Image classification data set "GAN-Autoencoder" (vandanamonappa07/GAN-Autoencoder on GitHub). Class labels (5): non-tumor, non-viable tumor, tumor, viable, viable non-viable.

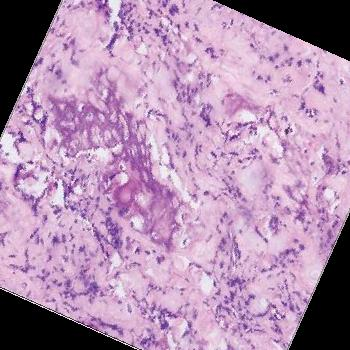
Label: tumor

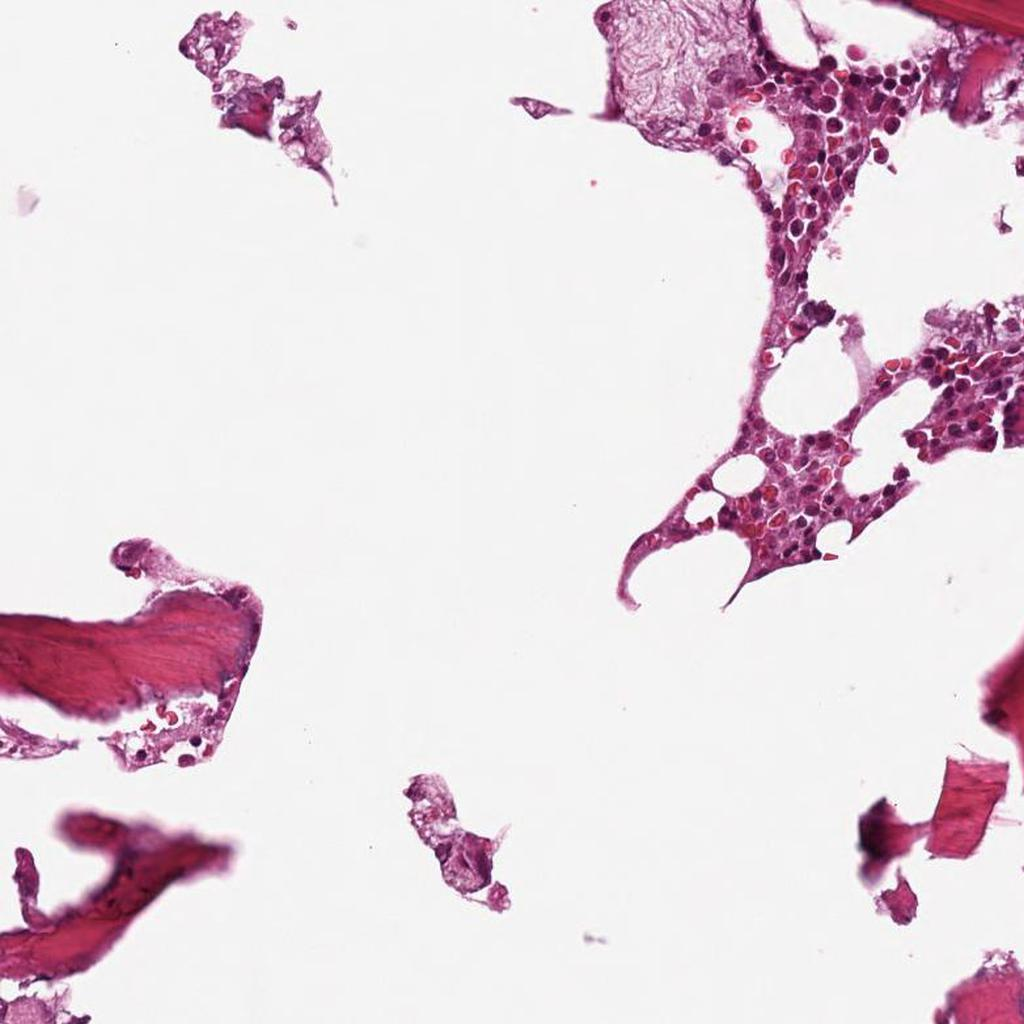
Label: non-tumor

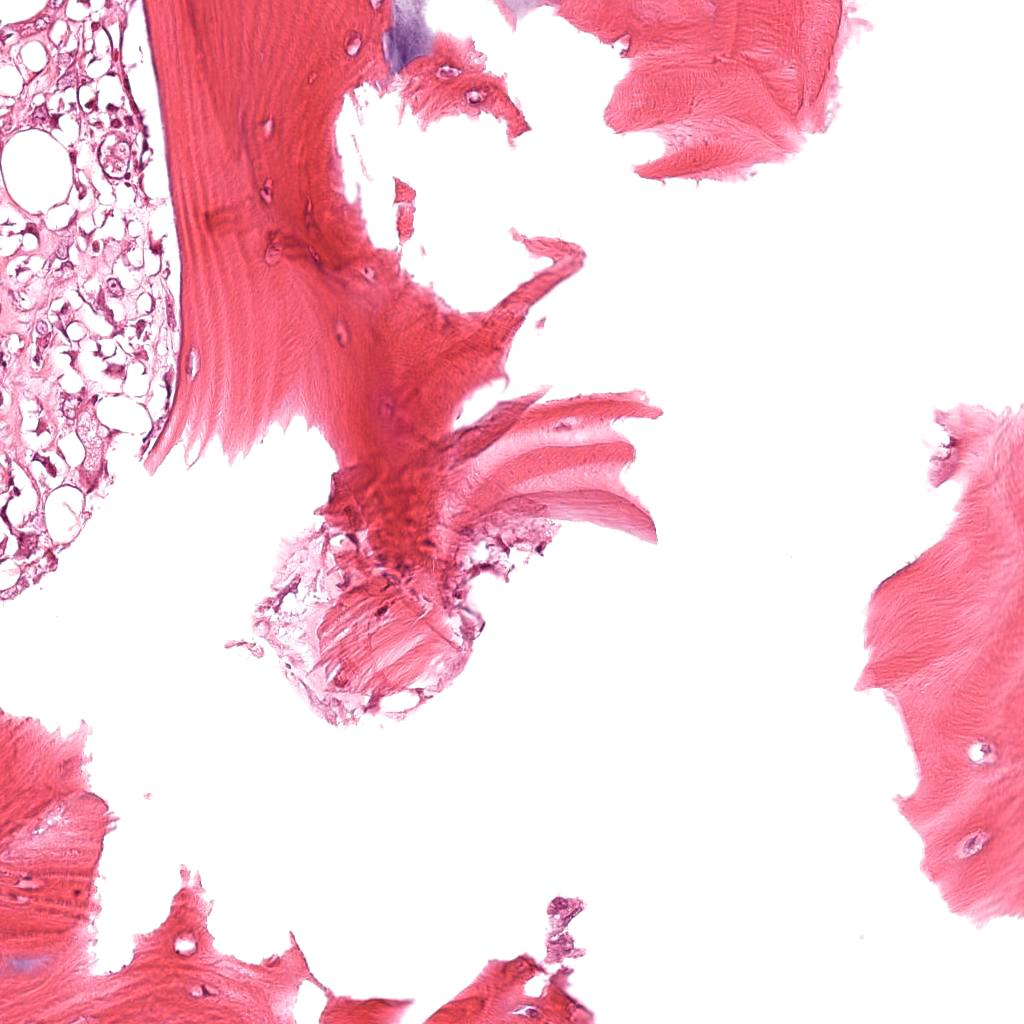
Label: non-tumor

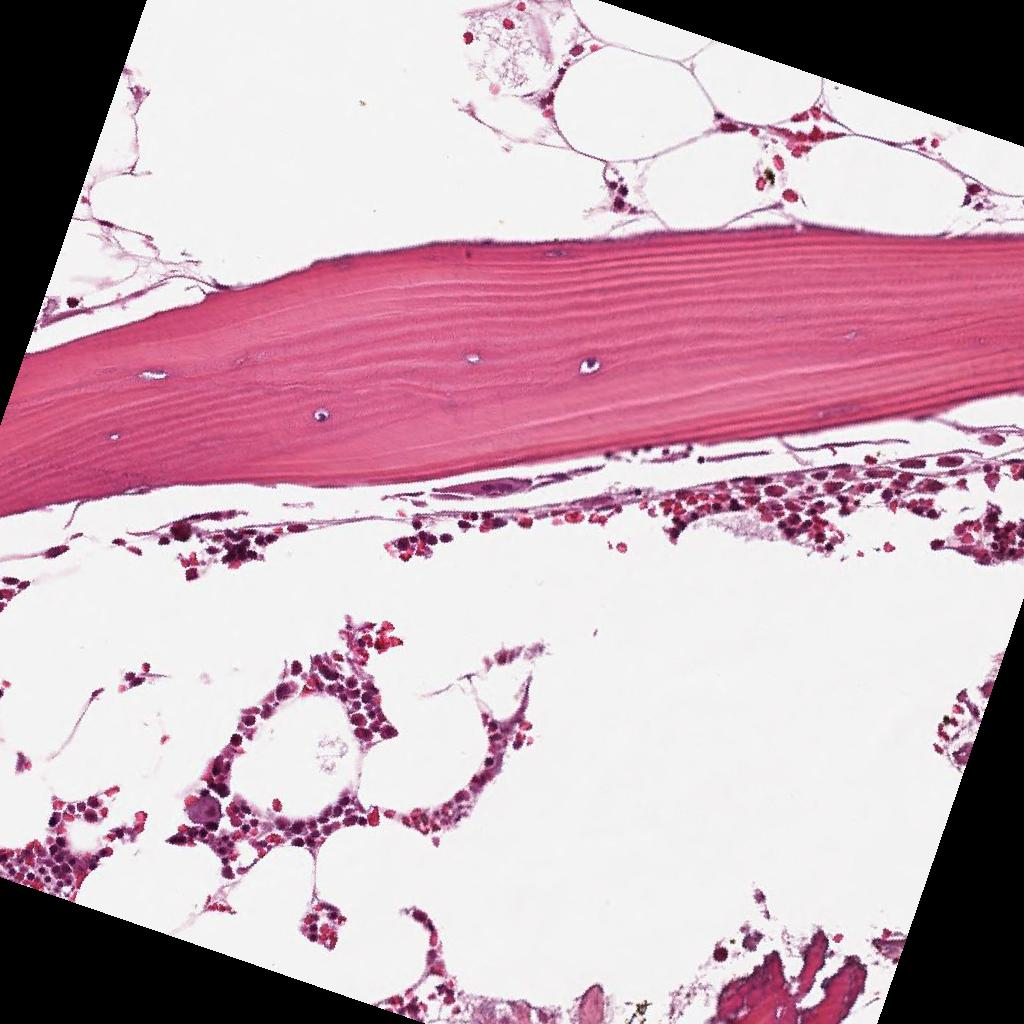
Label: non-tumor

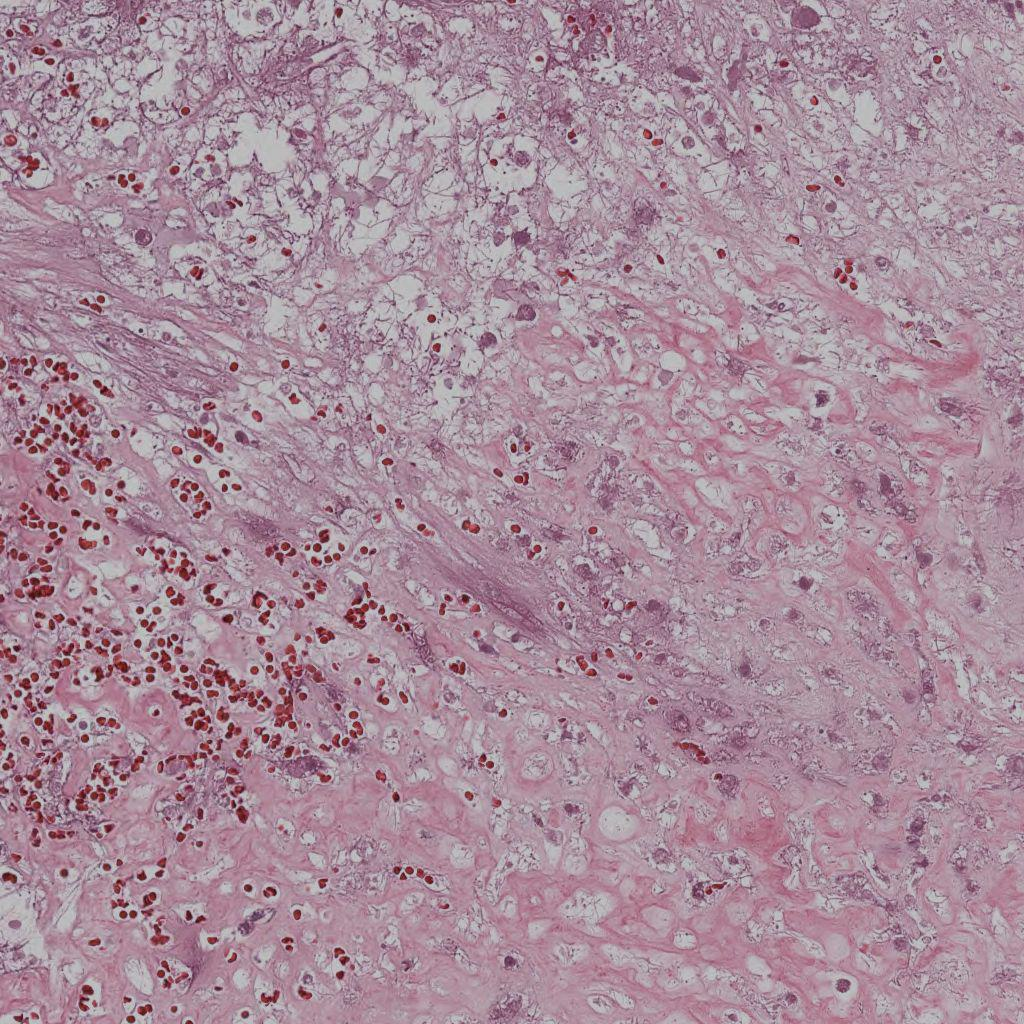
Label: non-viable tumor

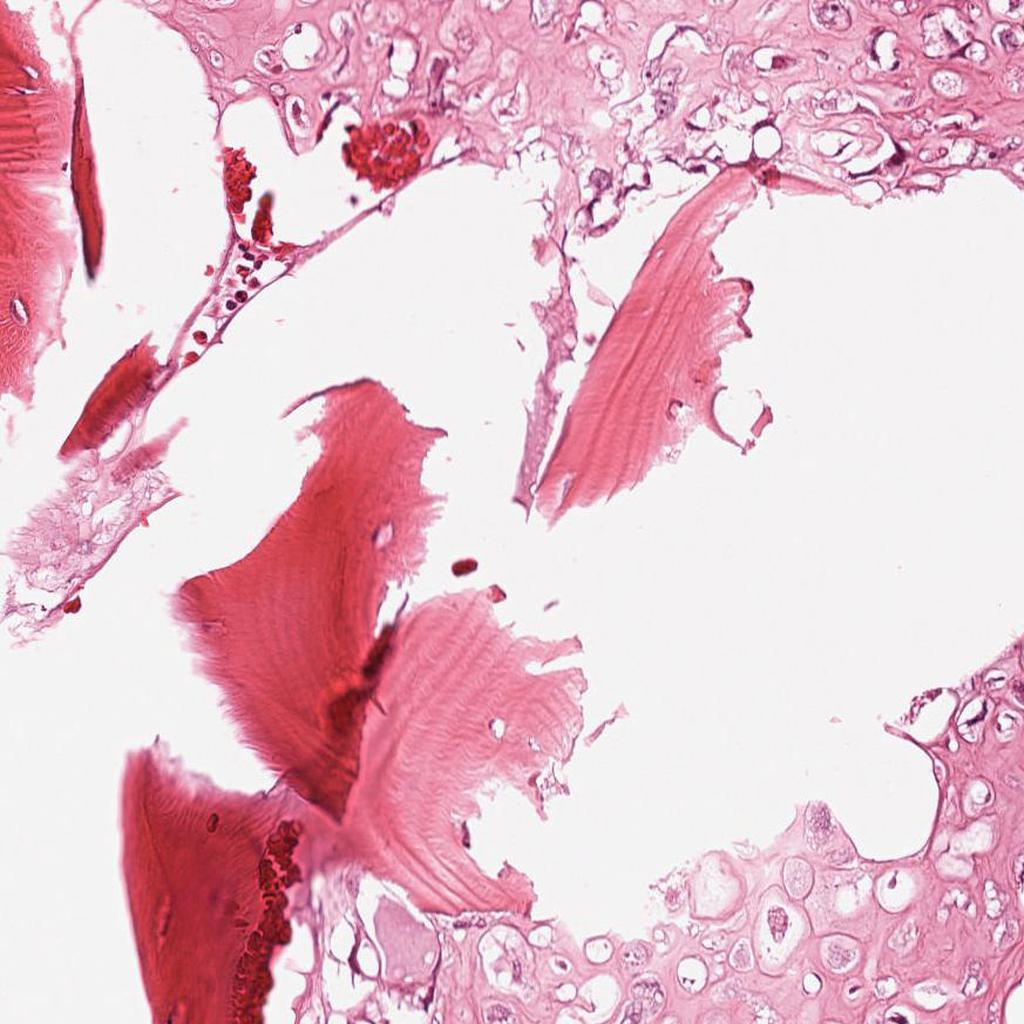
Label: viable
